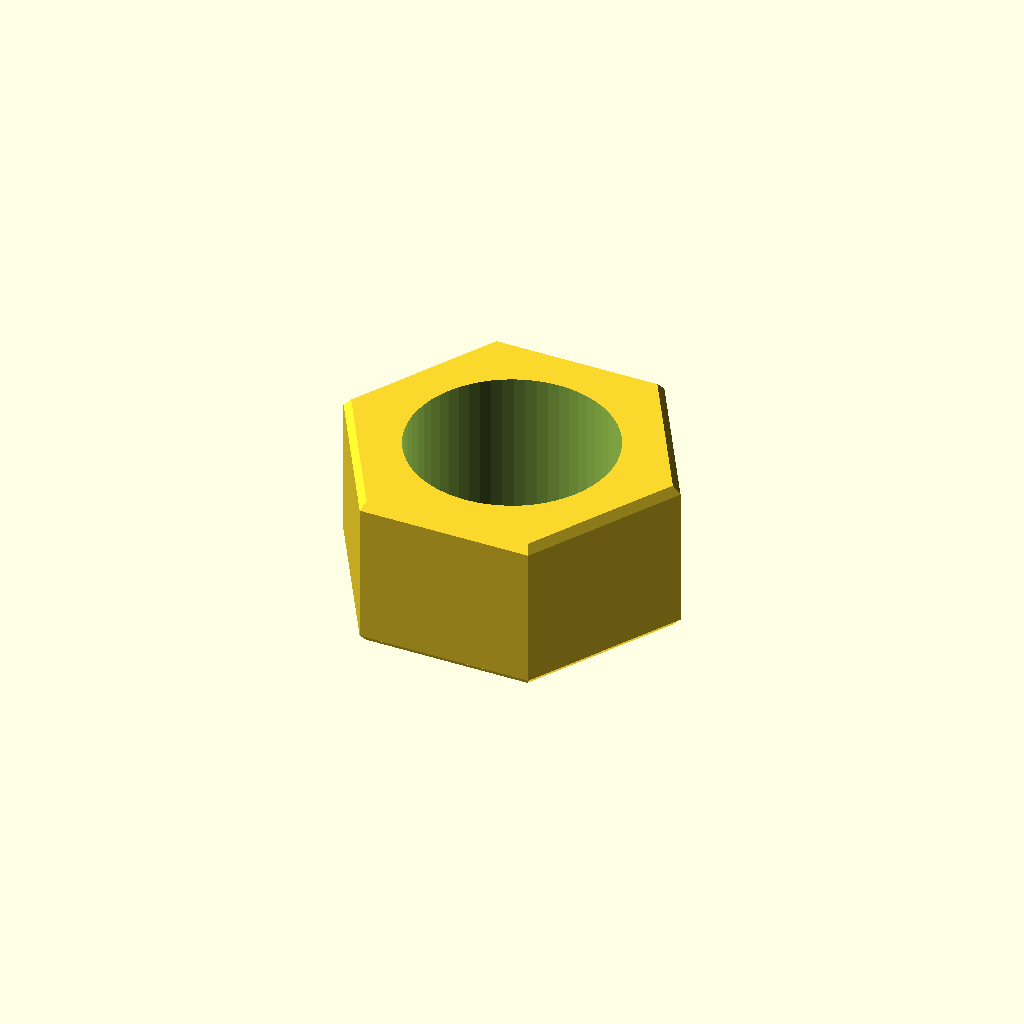
Cell 1: rendered with the file's own defaults.
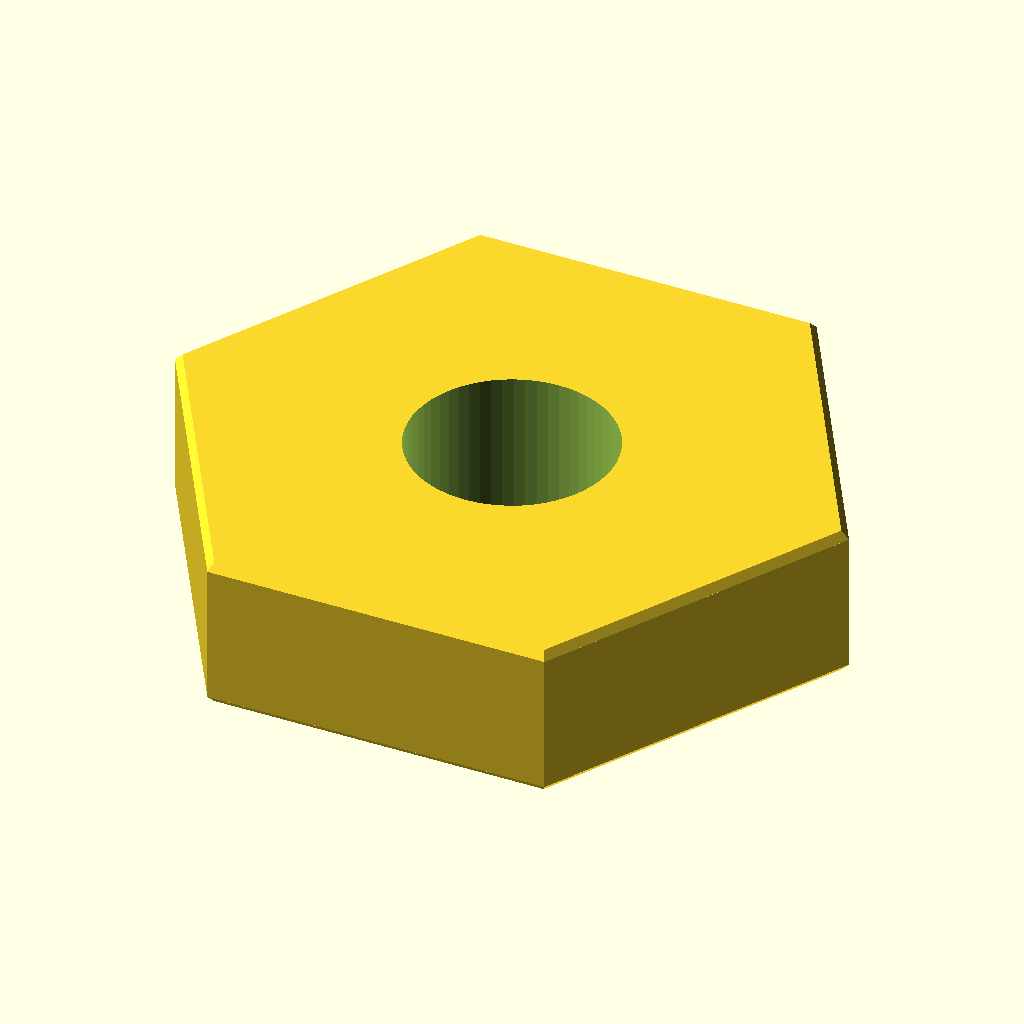
Cell 2: flat = 38 (everything else at default).
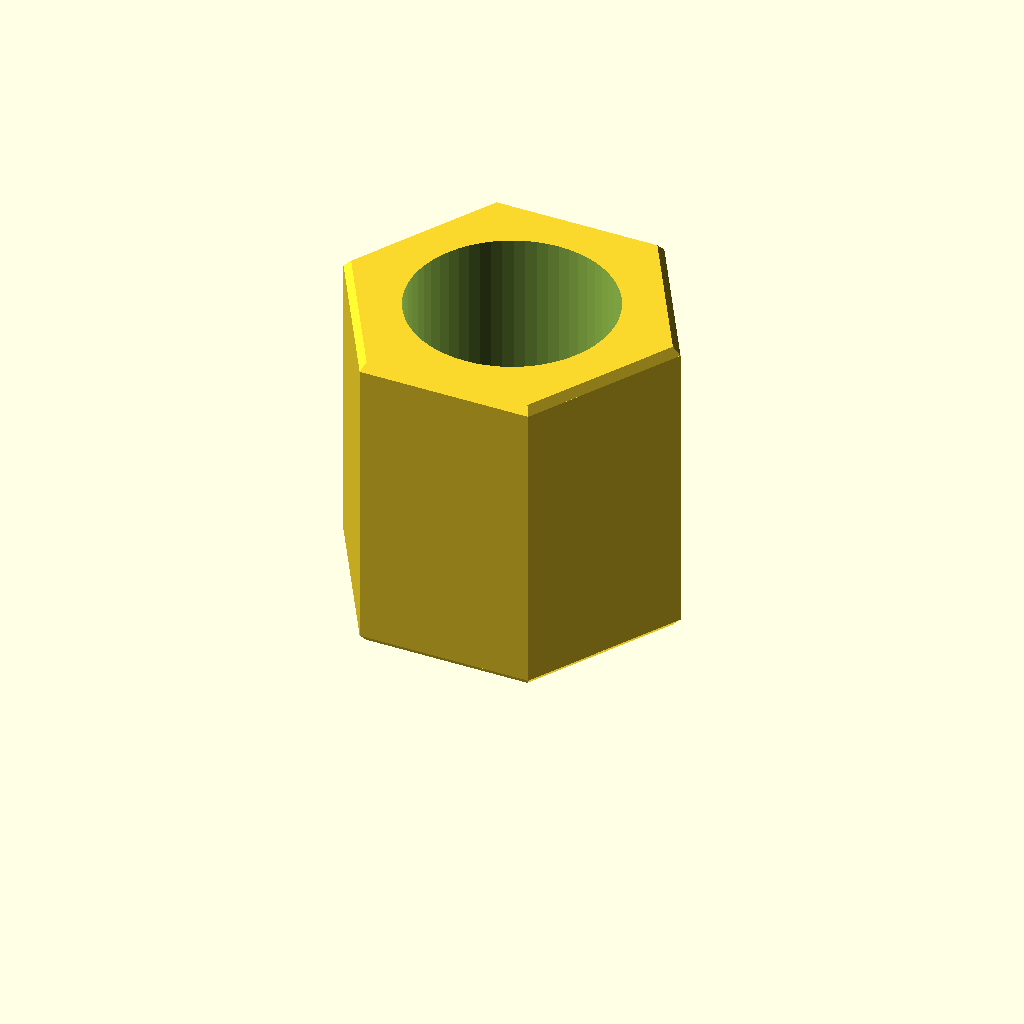
Cell 3 — thickness set to 20, the other parameters unchanged.
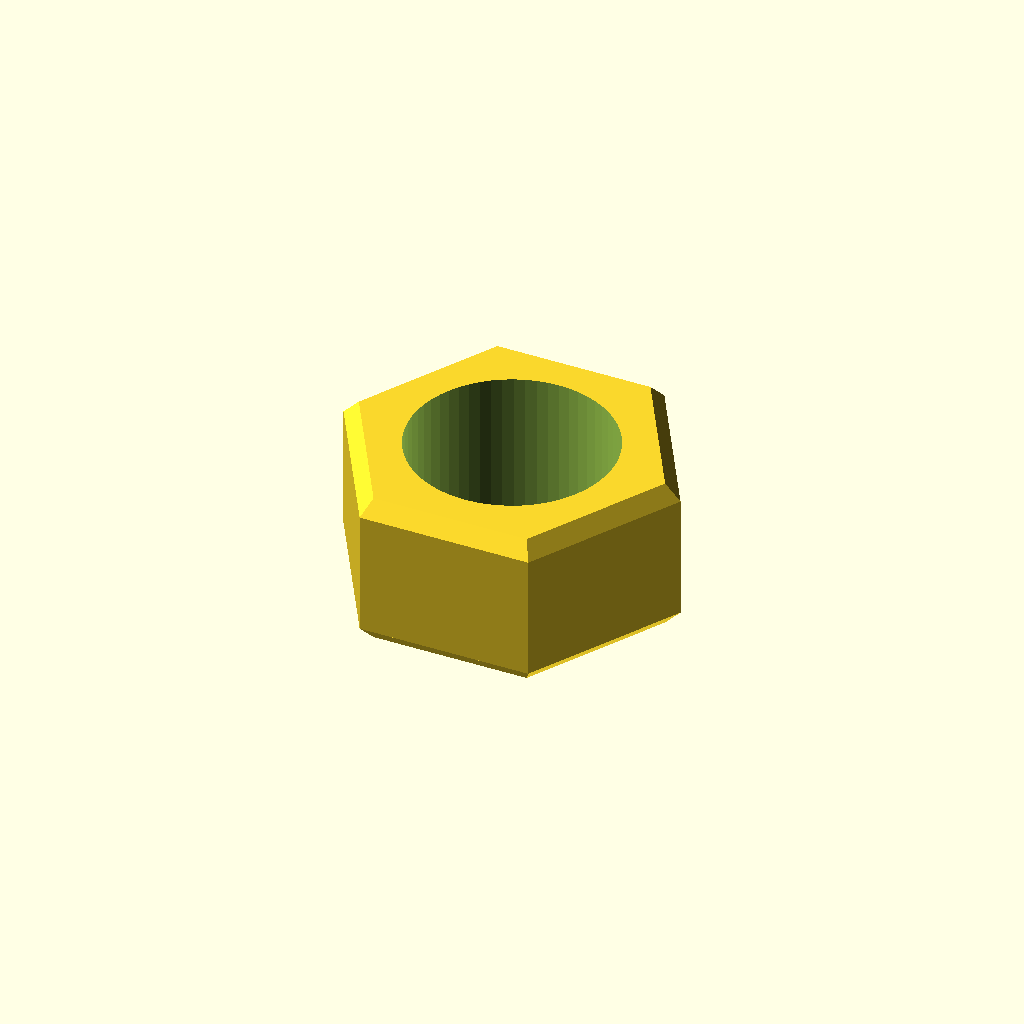
Cell 4: the same model with chamfer = 1.
All cells are drawn from one camera (rotation 55°, 0°, 25°, orthographic, colour scheme Cornfield), so only the parameter changes between them.
Source of the model, optional_data/data/parts/part_0384.scad:
// Through hex nut.
$fn = 60;
eps = 0.02;
thread_clearance_d = 13;
flat = 19;
thickness = 10;
chamfer = 0.5;
difference() {
    union() {
        cylinder(d1 = flat / cos(30) - 2 * chamfer, d2 = flat / cos(30), h = chamfer, $fn = 6);
        translate([0, 0, chamfer]) cylinder(d = flat / cos(30), h = thickness - 2 * chamfer, $fn = 6);
        translate([0, 0, thickness - chamfer]) cylinder(d1 = flat / cos(30), d2 = flat / cos(30) - 2 * chamfer, h = chamfer, $fn = 6);
    }
    translate([0, 0, -eps]) cylinder(d = thread_clearance_d, h = thickness + 2 * eps);
}
Parameter table extracted from the source (name, type, default, range or options):
eps: number, default 0.02
thread_clearance_d: number, default 13
flat: number, default 19
thickness: number, default 10
chamfer: number, default 0.5
